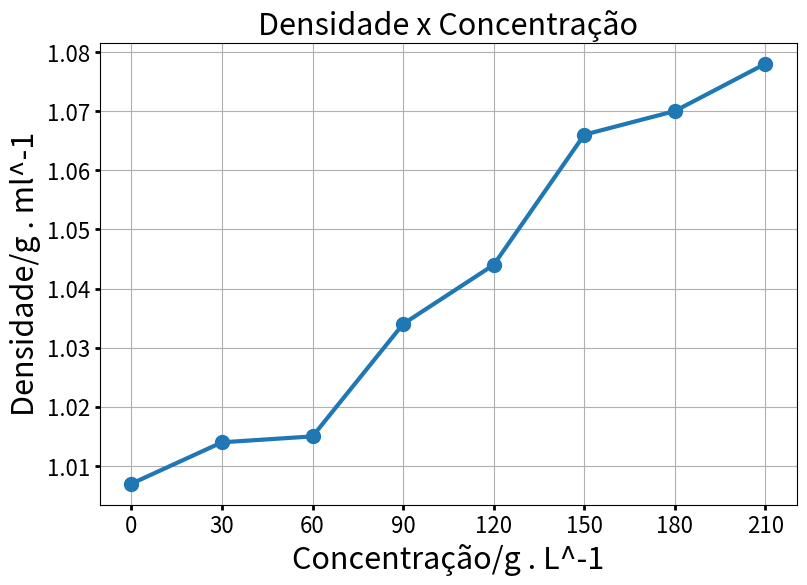

Write the Python code that produced this figure.
import matplotlib.pyplot as plt
import numpy as np

# criar figuras e eixos #
fig, ax = plt.subplots(figsize=(9, 6))
xlab = 'Concentração/g . L^-1'
ylab = 'Densidade/g . ml^-1'
fsize, lsize = '22', '16'

# dados
x = np.array([0, 30, 60, 90, 120, 150, 180, 210])
y = np.array([1.007, 1.014, 1.015, 1.034, 1.044, 1.066, 1.070, 1.078])

# Colocar figura no gráfico
# marker = tipo de ponto, lw = tamanho da linha, # ls = tipo da linha, ms = tamanho dos pontos
ax.plot(x, y, label='dados', marker='o', lw='3', ls='-', ms='10')

# configurar gráfico
plt.xticks([0, 30, 60, 90, 120, 150, 180, 210])
ax.set_xlabel(xlab, fontsize=fsize)  # setado o marcador do x
ax.set_ylabel(ylab, fontsize=fsize)  # setado o marcador do y
plt.title('Densidade x Concentração', fontsize=22)
ax.tick_params(labelsize=lsize, width=2)
ax.grid()
# Nome da figura
nomeFig = 'nome.png'

# Mostrar a figura
plt.show()
